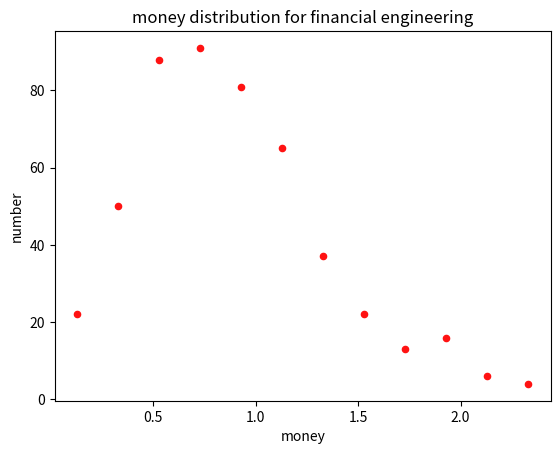

Source code (Python):
import random
import matplotlib.pyplot as plt
import math

m0 = 1 #initial money
N = 500
agent_moneylist = [m0]*N #500 agents intial money list
z = 0.5 #saving index

#monte carlo algorithm, random agent and radom transaction index x
def trade(agent_moneylist):
    x = random.uniform(0,1) #random trading money percent
    trade_agent = random.sample(range(0,N),2) #random two agents
    ta1 = trade_agent[0]
    ta2 = trade_agent[1]
    money_ta1 =z*agent_moneylist[ta1]+x*(1-z)*(agent_moneylist[ta1] + agent_moneylist[ta2])
    money_ta2 =z*agent_moneylist[ta2]+(1-x)*(1-z)*(agent_moneylist[ta1] + agent_moneylist[ta2])
    agent_moneylist[ta1] = money_ta1
    agent_moneylist[ta2] = money_ta2
    #trade finish

def financial_engineering(agent_moneylist):
    for i in range(0,1000000):
        trade(agent_moneylist)
    return agent_moneylist

def data(agent_moneylist):
    agent_moneylist.sort()
    step = 0.2
    i = 1
    k = 1
    count = []
    money = []
    judgement = round(agent_moneylist[0],2)
    while i < N :
        if agent_moneylist[i] < judgement + step:
            k += 1
            i += 1
        else:
            if k != 0:#ignore those k=0 to make the figure looks better
                count.append(k)
                money.append(judgement)
                judgement += step
                k = 0
            else:
                judgement += step
                k = 0
    return count,money

def plot_making():
    count,money = data(agent_moneylist)
    x_values = money
    y_values = count
    plt.figure('Results for money trade')
    plt.title('money distribution for financial engineering')
    plt.xlabel('money')
    plt.ylabel('number')
    plt.scatter(x_values, y_values, s=20, c="#ff1212", marker='o')
    plt.show()
    

if __name__ == '__main__':
    financial_engineering(agent_moneylist)
    plot_making()
